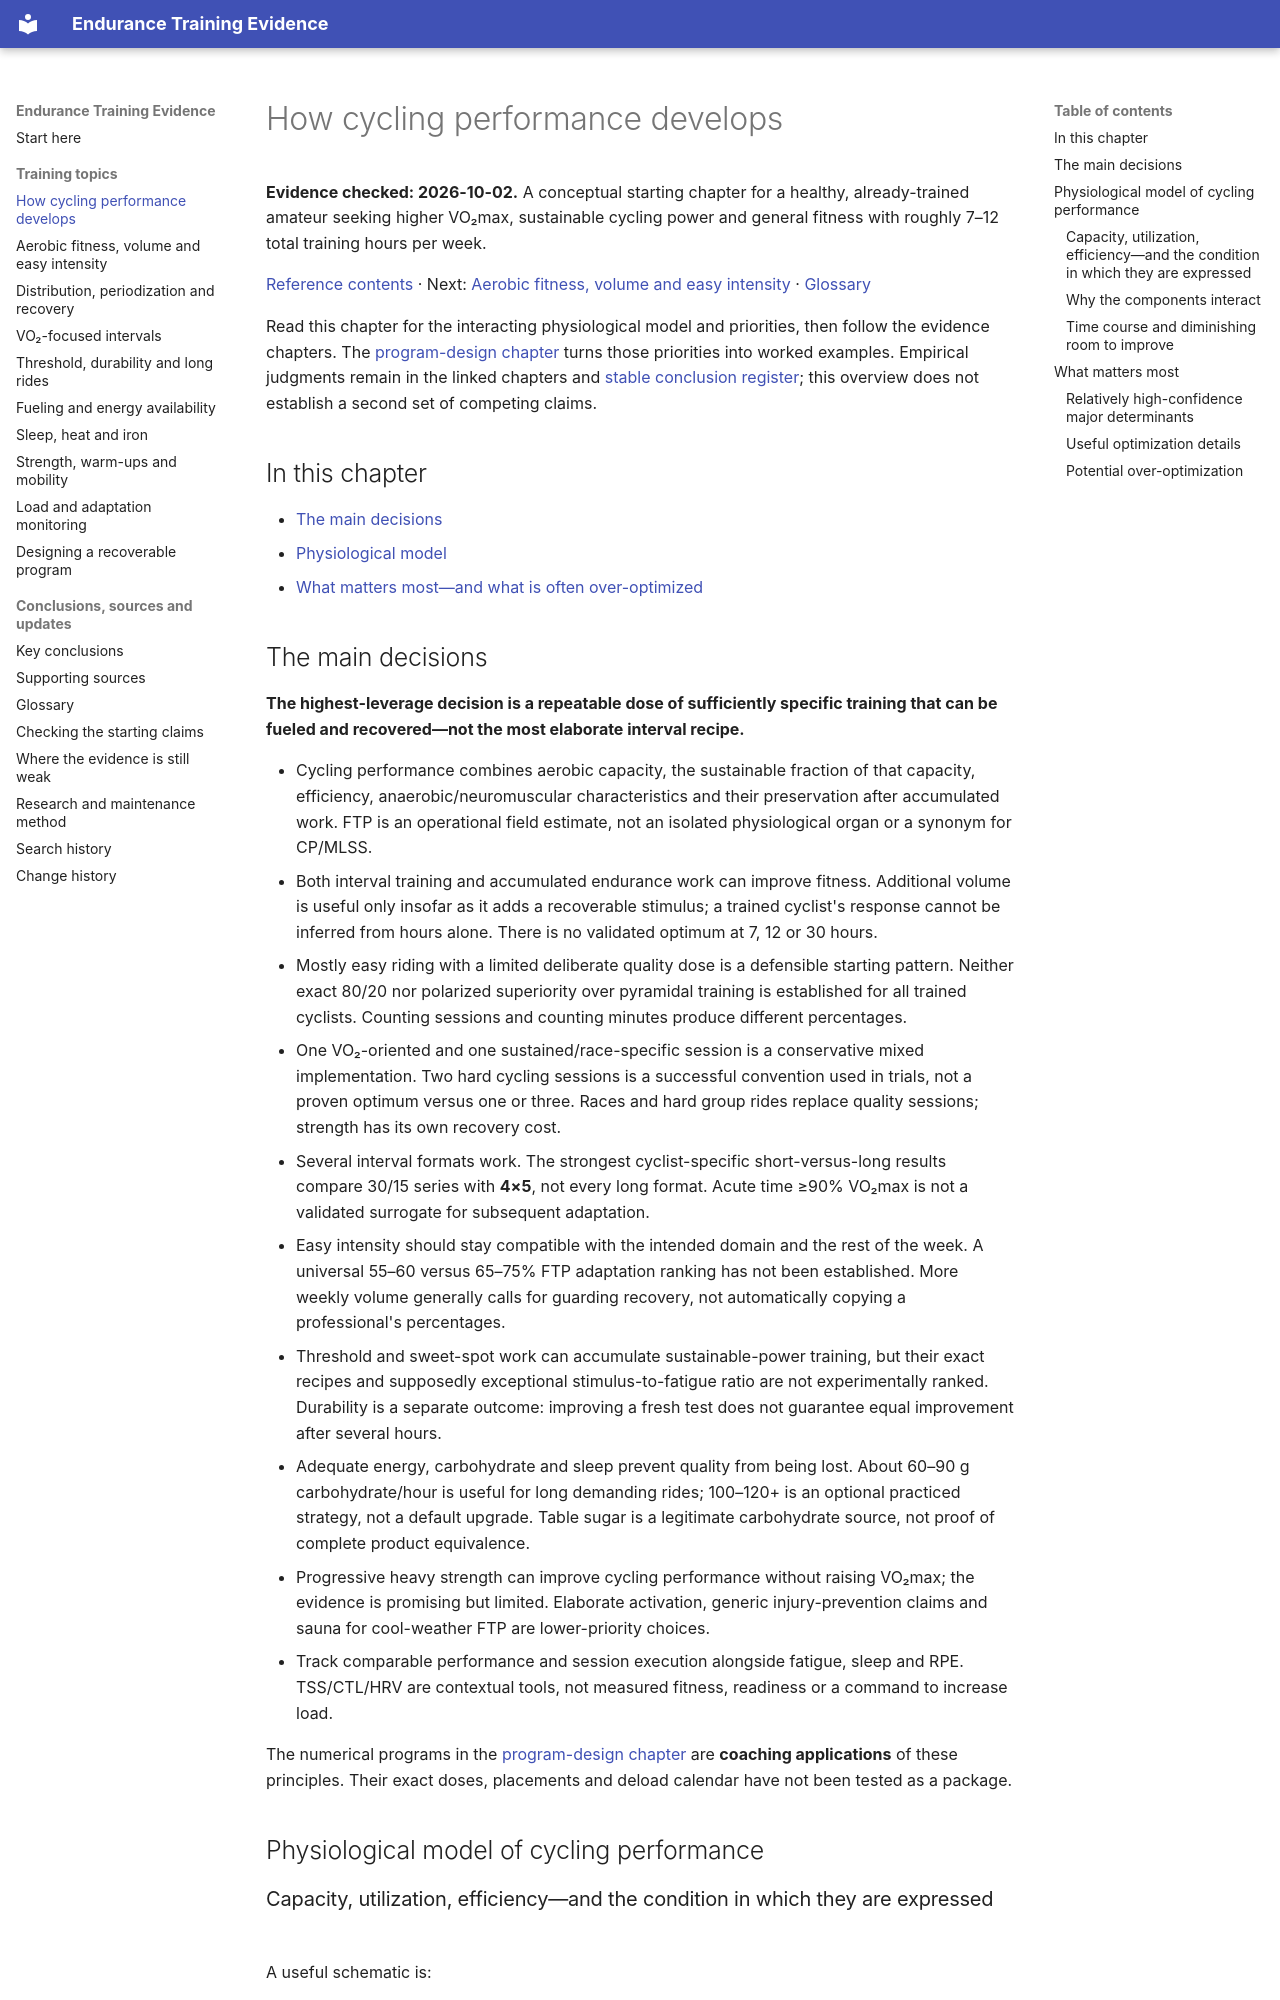

repository: boseranit/endurance-training-evidence · page: topics/training-model/index.html · generator: mkdocs

# How cycling performance develops

**Evidence checked: 2026-10-02.** A conceptual starting chapter for a healthy, already-trained amateur seeking higher VO₂max, sustainable cycling power and general fitness with roughly 7–12 total training hours per week.

[Reference contents](../index.md) · Next: [Aerobic fitness, volume and easy intensity](physiology-volume-endurance.md) · [Glossary](../CONTEXT.md)

Read this chapter for the interacting physiological model and priorities, then follow the evidence chapters. The [program-design chapter](program-design.md) turns those priorities into worked examples. Empirical judgments remain in the linked chapters and [stable conclusion register](../evidence/claims.md); this overview does not establish a second set of competing claims.

## In this chapter

- [The main decisions](#main-decisions)
- [Physiological model](#physiology)
- [What matters most—and what is often over-optimized](#what-matters)

<a id="main-decisions"></a>

## The main decisions

**The highest-leverage decision is a repeatable dose of sufficiently specific training that can be fueled and recovered—not the most elaborate interval recipe.**

- Cycling performance combines aerobic capacity, the sustainable fraction of that capacity, efficiency, anaerobic/neuromuscular characteristics and their preservation after accumulated work. FTP is an operational field estimate, not an isolated physiological organ or a synonym for CP/MLSS.
- Both interval training and accumulated endurance work can improve fitness. Additional volume is useful only insofar as it adds a recoverable stimulus; a trained cyclist's response cannot be inferred from hours alone. There is no validated optimum at 7, 12 or 30 hours.
- Mostly easy riding with a limited deliberate quality dose is a defensible starting pattern. Neither exact 80/20 nor polarized superiority over pyramidal training is established for all trained cyclists. Counting sessions and counting minutes produce different percentages.
- One VO₂-oriented and one sustained/race-specific session is a conservative mixed implementation. Two hard cycling sessions is a successful convention used in trials, not a proven optimum versus one or three. Races and hard group rides replace quality sessions; strength has its own recovery cost.
- Several interval formats work. The strongest cyclist-specific short-versus-long results compare 30/15 series with **4×5**, not every long format. Acute time ≥90% VO₂max is not a validated surrogate for subsequent adaptation.
- Easy intensity should stay compatible with the intended domain and the rest of the week. A universal 55–60 versus 65–75% FTP adaptation ranking has not been established. More weekly volume generally calls for guarding recovery, not automatically copying a professional's percentages.
- Threshold and sweet-spot work can accumulate sustainable-power training, but their exact recipes and supposedly exceptional stimulus-to-fatigue ratio are not experimentally ranked. Durability is a separate outcome: improving a fresh test does not guarantee equal improvement after several hours.
- Adequate energy, carbohydrate and sleep prevent quality from being lost. About 60–90 g carbohydrate/hour is useful for long demanding rides; 100–120+ is an optional practiced strategy, not a default upgrade. Table sugar is a legitimate carbohydrate source, not proof of complete product equivalence.
- Progressive heavy strength can improve cycling performance without raising VO₂max; the evidence is promising but limited. Elaborate activation, generic injury-prevention claims and sauna for cool-weather FTP are lower-priority choices.
- Track comparable performance and session execution alongside fatigue, sleep and RPE. TSS/CTL/HRV are contextual tools, not measured fitness, readiness or a command to increase load.

The numerical programs in the [program-design chapter](program-design.md) are **coaching applications** of these principles. Their exact doses, placements and deload calendar have not been tested as a package.

<a id="physiology"></a>

## Physiological model of cycling performance
